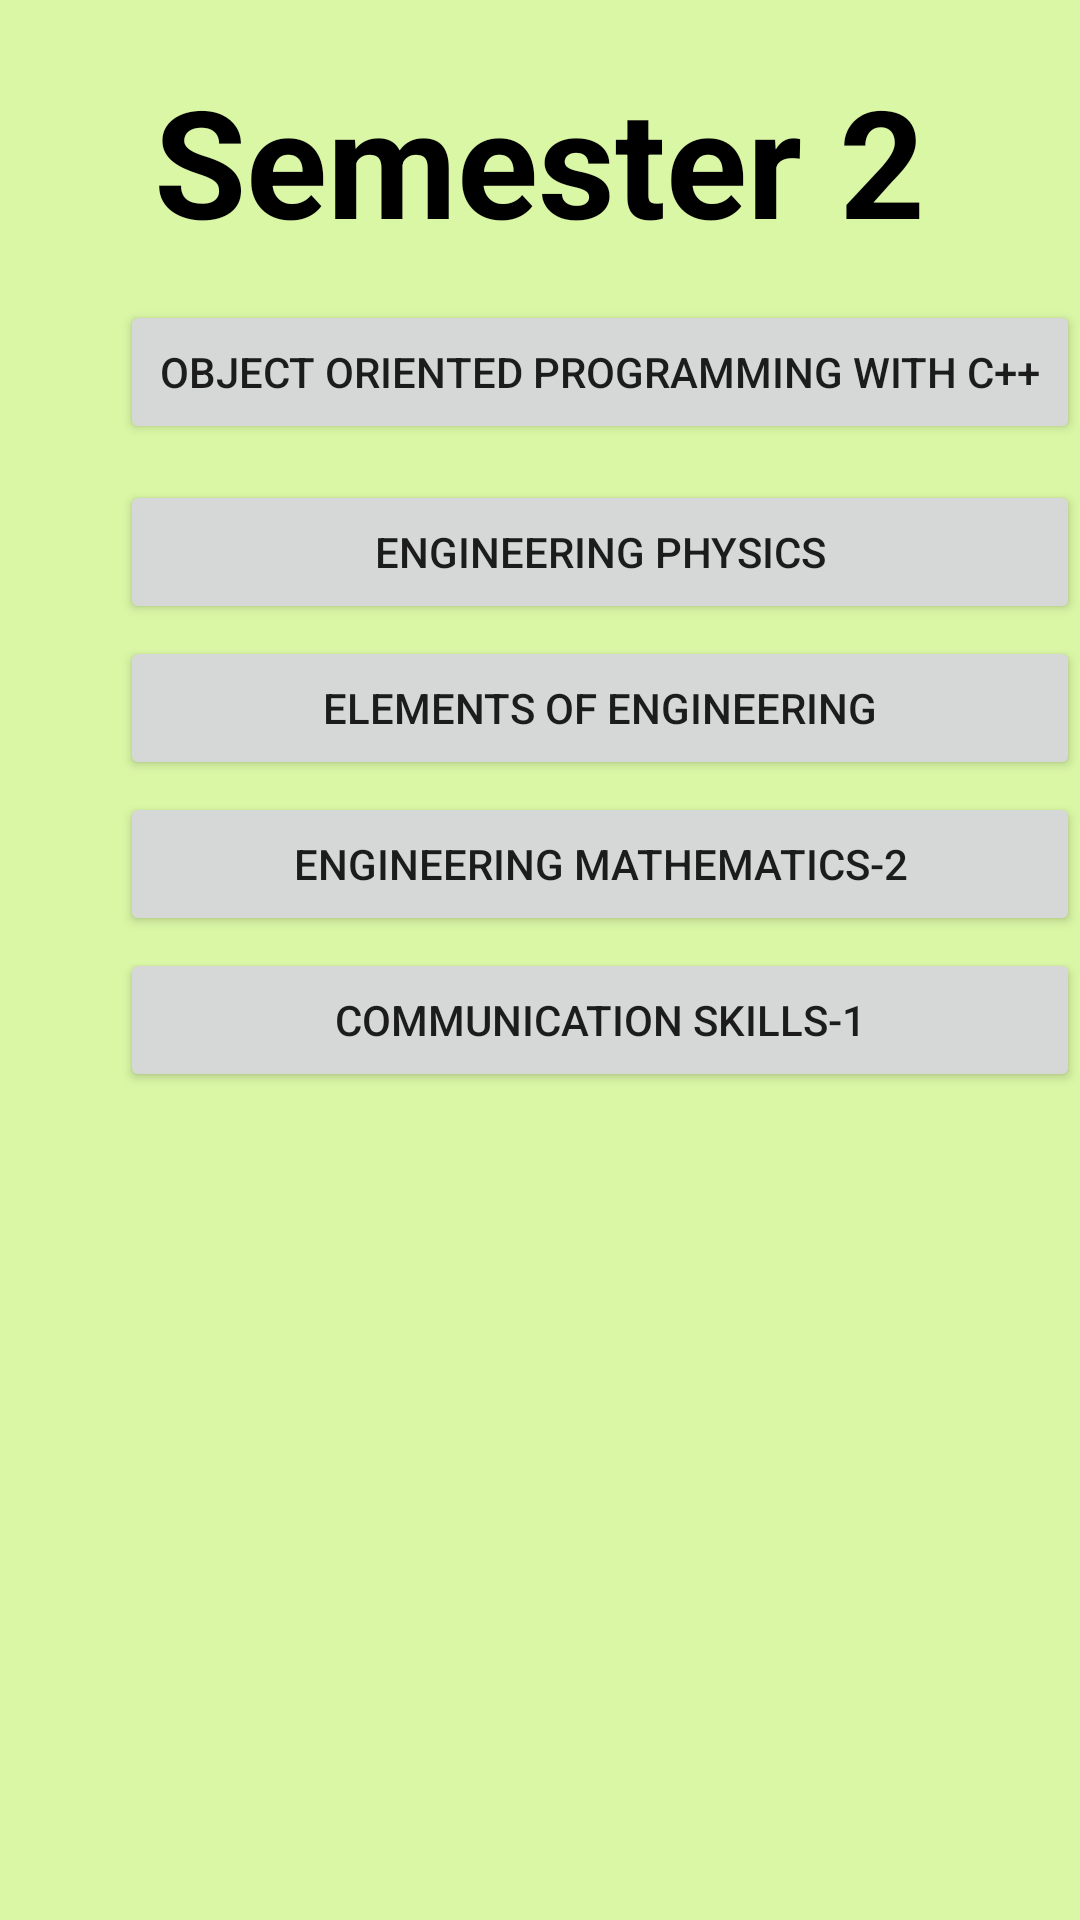

Produce the Android XML layout that renders to this screen, including the resource entries it uses.
<!-- AndroidManifest.xml: application theme Theme.CharusatBookStore -->
<!-- res/layout/activity_depstar_ce_sem2_subject.xml -->
<?xml version="1.0" encoding="utf-8"?>
<RelativeLayout xmlns:android="http://schemas.android.com/apk/res/android"
    xmlns:app="http://schemas.android.com/apk/res-auto"
    xmlns:tools="http://schemas.android.com/tools"
    android:layout_width="match_parent"
    android:layout_height="match_parent"
    android:background="@color/background"
    tools:context=".Depstar_CE_Sem2_Subject">

    <TextView
        android:id="@+id/sem2"
        android:layout_width="wrap_content"
        android:layout_height="wrap_content"
        android:layout_centerHorizontal="true"
        android:layout_marginTop="20dp"
        android:text="Semester 2"
        android:textColor="#000000"
        android:textSize="50dp"
        android:textStyle="bold" />

    <Button
        android:id="@+id/oopc"
        android:layout_width="330dp"
        android:layout_height="wrap_content"
        android:layout_marginStart="40dp"
        android:layout_marginTop="100dp"
        android:text="Object Oriented Programming With C++"
        app:cornerRadius="25dp"
        tools:layout_editor_absoluteX="123dp"
        tools:layout_editor_absoluteY="16dp" />

    <Button
        android:id="@+id/physics"
        android:layout_width="330dp"
        android:layout_height="wrap_content"
        android:layout_marginStart="40dp"
        android:layout_marginTop="160dp"
        android:text="Engineering Physics"
        app:cornerRadius="25dp"
        tools:layout_editor_absoluteX="123dp"
        tools:layout_editor_absoluteY="16dp" />

    <Button
        android:id="@+id/ee"
        android:layout_width="330dp"
        android:layout_height="wrap_content"
        android:layout_marginStart="40dp"
        android:layout_marginTop="212dp"
        android:text="Elements Of Engineering"
        app:cornerRadius="25dp"
        tools:layout_editor_absoluteX="123dp"
        tools:layout_editor_absoluteY="16dp" />

    <Button
        android:id="@+id/maths2"
        android:layout_width="330dp"
        android:layout_height="wrap_content"
        android:layout_marginStart="40dp"
        android:layout_marginTop="264dp"
        android:text="Engineering Mathematics-2"
        app:cornerRadius="25dp"
        tools:layout_editor_absoluteX="123dp"
        tools:layout_editor_absoluteY="16dp" />

    <Button
        android:id="@+id/hss1"
        android:layout_width="330dp"
        android:layout_height="wrap_content"
        android:layout_marginStart="40dp"
        android:layout_marginTop="316dp"
        android:text="Communication Skills-1"
        app:cornerRadius="25dp"
        tools:layout_editor_absoluteX="123dp"
        tools:layout_editor_absoluteY="16dp" />

</RelativeLayout>
<!-- resources referenced by this layout -->
<resources>
  <color name="background">#DAF7A6</color>
  <style name="Theme.CharusatBookStore" parent="Theme.MaterialComponents.DayNight.DarkActionBar">
          
          <item name="colorPrimary">@color/primaryblue</item>
          <item name="colorPrimaryVariant">@color/primarydarkblue</item>
          <item name="colorOnPrimary">@color/primarytext</item>
          
          <item name="colorSecondary">@color/secondaryblue</item>
          <item name="colorSecondaryVariant">@color/secondarydarkblue</item>
          <item name="colorOnSecondary">@color/secondarytext</item>
          
          <item name="android:statusBarColor" tools:targetApi="l">?attr/colorPrimaryVariant</item>
          
      </style>
  <color name="primaryblue">#1976d2</color>
  <color name="primarydarkblue">#004ba0</color>
  <color name="primarytext" tools:ignore="DuplicateDefinition">#ffffff</color>
  <color name="secondaryblue">#90caf9</color>
  <color name="secondarydarkblue">#5d99c6</color>
  <color name="secondarytext" tools:ignore="DuplicateDefinition">#000000</color>
</resources>
